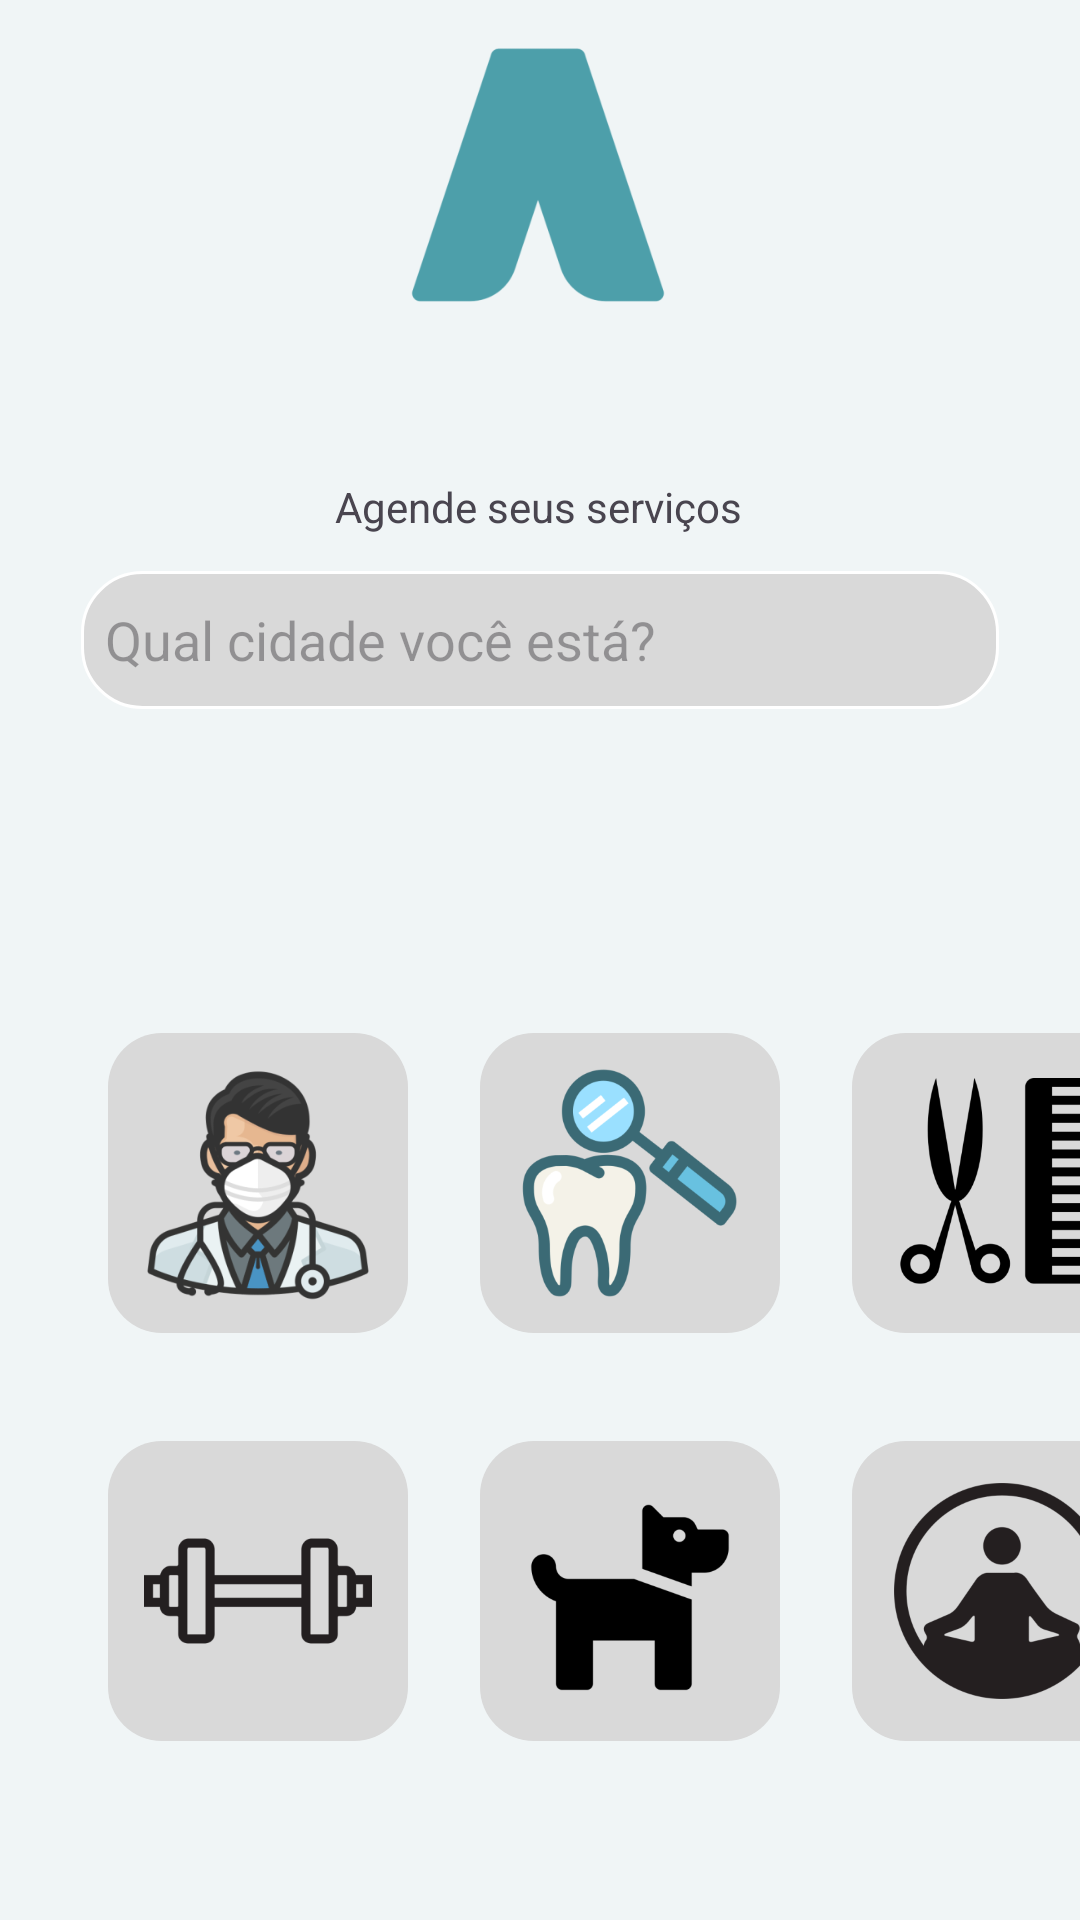

The Android layout XML behind this screen, and the referenced resources:
<!-- AndroidManifest.xml: application theme Theme.ScheduleServiceApp -->
<!-- res/layout/fragment_home.xml -->
<?xml version="1.0" encoding="utf-8"?>
<androidx.constraintlayout.widget.ConstraintLayout xmlns:android="http://schemas.android.com/apk/res/android"
    xmlns:app="http://schemas.android.com/apk/res-auto"
    xmlns:tools="http://schemas.android.com/tools"
    android:layout_width="match_parent"
    android:layout_height="match_parent"
    android:background="@color/backgroundColor"
    tools:context=".ui.fragments.HomeFragment">

    <ImageView
        android:id="@+id/imageView3"
        android:layout_width="90dp"
        android:layout_height="90dp"
        android:contentDescription="@string/app_logo_accessibility"
        app:layout_constraintBottom_toBottomOf="parent"
        app:layout_constraintEnd_toEndOf="parent"
        app:layout_constraintHorizontal_bias="0.498"
        app:layout_constraintStart_toStartOf="parent"
        app:layout_constraintTop_toTopOf="parent"
        app:layout_constraintVertical_bias="0.024"
        app:srcCompat="@mipmap/app_icon_foreground" />

    <TextView
        android:id="@+id/textView2"
        android:layout_width="wrap_content"
        android:layout_height="wrap_content"
        android:layout_marginTop="56dp"
        android:text="Agende seus serviços"
        android:editTextColor="@color/buttonColor"
        app:layout_constraintEnd_toEndOf="parent"
        app:layout_constraintHorizontal_bias="0.498"
        app:layout_constraintStart_toStartOf="parent"
        app:layout_constraintTop_toBottomOf="@+id/imageView3" />

    <EditText
        android:id="@+id/editTextText"
        android:layout_width="306dp"
        android:layout_height="46dp"
        android:layout_marginTop="12dp"
        android:background="@drawable/edit_text_border"
        android:drawableTint="@color/undefinedColor"
        android:ems="10"
        android:hint="Qual cidade você está?"
        android:inputType="text"
        android:paddingStart="8dp"
        android:paddingEnd="8dp"
        app:layout_constraintEnd_toEndOf="parent"
        app:layout_constraintStart_toStartOf="parent"
        app:layout_constraintTop_toBottomOf="@+id/textView2" />

    <ImageButton
        android:id="@+id/imageButton"
        android:layout_width="100dp"
        android:layout_height="100dp"
        android:layout_marginStart="36dp"
        android:layout_marginTop="108dp"
        android:background="@drawable/roundcorner"
        android:padding="6dp"
        android:scaleType="fitCenter"
        app:layout_constraintStart_toStartOf="parent"
        app:layout_constraintTop_toBottomOf="@+id/editTextText"
        app:srcCompat="@mipmap/doctor_icon_foreground" />

    <ImageButton
        android:id="@+id/imageButton5"
        android:layout_width="100dp"
        android:layout_height="100dp"
        android:layout_marginStart="36dp"
        android:layout_marginTop="36dp"
        android:background="@drawable/roundcorner"
        android:padding="12dp"
        android:scaleType="fitCenter"
        app:layout_constraintStart_toStartOf="parent"
        app:layout_constraintTop_toBottomOf="@+id/imageButton"
        app:srcCompat="@mipmap/gym_icon_foreground" />

    <ImageButton
        android:id="@+id/imageButton6"
        android:layout_width="100dp"
        android:layout_height="100dp"
        android:layout_marginStart="24dp"
        android:layout_marginTop="36dp"
        android:background="@drawable/roundcorner"
        android:padding="13dp"
        android:scaleType="fitCenter"
        app:layout_constraintStart_toEndOf="@+id/imageButton5"
        app:layout_constraintTop_toBottomOf="@+id/imageButton3"
        app:srcCompat="@mipmap/pet_shop_icon_foreground" />

    <ImageButton
        android:id="@+id/imageButton7"
        android:layout_width="100dp"
        android:layout_height="100dp"
        android:layout_marginStart="24dp"
        android:layout_marginTop="36dp"
        android:background="@drawable/roundcorner"
        android:padding="14dp"
        android:scaleType="fitCenter"
        app:layout_constraintStart_toEndOf="@+id/imageButton6"
        app:layout_constraintTop_toBottomOf="@+id/imageButton4"
        app:srcCompat="@mipmap/pillates_icon_foreground" />

    <ImageButton
        android:id="@+id/imageButton3"
        android:layout_width="100dp"
        android:layout_height="100dp"
        android:layout_marginStart="24dp"
        android:layout_marginTop="108dp"
        android:background="@drawable/roundcorner"
        android:padding="12dp"
        android:scaleType="fitCenter"
        app:layout_constraintStart_toEndOf="@+id/imageButton"
        app:layout_constraintTop_toBottomOf="@+id/editTextText"
        app:srcCompat="@mipmap/dental_checking_icon_foreground" />

    <ImageButton
        android:id="@+id/imageButton4"
        android:layout_width="100dp"
        android:layout_height="100dp"
        android:layout_marginStart="24dp"
        android:layout_marginTop="108dp"
        android:background="@drawable/roundcorner"
        android:padding="15dp"
        android:scaleType="fitCenter"
        app:layout_constraintStart_toEndOf="@+id/imageButton3"
        app:layout_constraintTop_toBottomOf="@+id/editTextText"
        app:srcCompat="@mipmap/hairdresser_icon_foreground" />

</androidx.constraintlayout.widget.ConstraintLayout>
<!-- resources referenced by this layout -->
<resources>
  <color name="backgroundColor">#F0F5F6</color>
  <color name="buttonColor">#5A9171</color>
  <color name="undefinedColor">#646666</color>
  <!-- drawable edit_text_border (drawable) -->
  <?xml version="1.0" encoding="utf-8"?>
  <shape
      xmlns:android="http://schemas.android.com/apk/res/android"
      android:shape="rectangle">
      <solid
          android:color="@color/backgroundColorAccent"/>
  
      <corners
          android:bottomRightRadius="20dp"
          android:bottomLeftRadius="20dp"
          android:topLeftRadius="20dp"
          android:topRightRadius="20dp"/>
      <stroke
          android:color="#ffffff"
          android:width="1dp"/>
  </shape>
  <!-- drawable roundcorner (drawable) -->
  <?xml version="1.0" encoding="utf-8"?>
  <shape xmlns:android="http://schemas.android.com/apk/res/android">
      <solid android:color="@color/backgroundColorAccent" />
      <corners android:radius="18dp" />
  </shape>
  <!-- mipmap app_icon_foreground: webp bitmap (mipmap-hdpi, 1696 bytes) -->
  <!-- mipmap dental_checking_icon_foreground: webp bitmap (mipmap-hdpi, 6288 bytes) -->
  <!-- mipmap doctor_icon_foreground: webp bitmap (mipmap-hdpi, 8626 bytes) -->
  <!-- mipmap gym_icon_foreground: webp bitmap (mipmap-hdpi, 944 bytes) -->
  <!-- mipmap hairdresser_icon_foreground: webp bitmap (mipmap-hdpi, 2748 bytes) -->
  <!-- mipmap pet_shop_icon_foreground: webp bitmap (mipmap-hdpi, 884 bytes) -->
  <!-- mipmap pillates_icon_foreground: webp bitmap (mipmap-hdpi, 3712 bytes) -->
  <string name="app_logo_accessibility">Logo do App</string>
  <style name="Theme.ScheduleServiceApp" parent="Base.Theme.ScheduleServiceApp" />
  <color name="backgroundColorAccent">#D9D9D9</color>
  <style name="Base.Theme.ScheduleServiceApp" parent="Theme.Material3.DayNight.NoActionBar">
          
      </style>
</resources>
